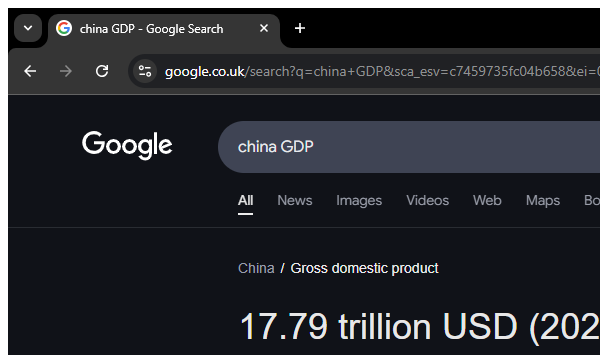
Task: This UiPath automation project checks the GDP (Gross Domestic Product) of countries and determines whether a country is a good place to start a business based on a simple rule:
- If the GDP is greater than 10 trillion, the country is not suitable for starting a business.
- If the GDP is less than or equal to 10 trillion, the country is suitable for starting a business.
Workflow: Google_CloseBrowser

Step 1: Attach Chrome Browser And Close Tab in window '* GDP - Google Search' (chrome.exe)
